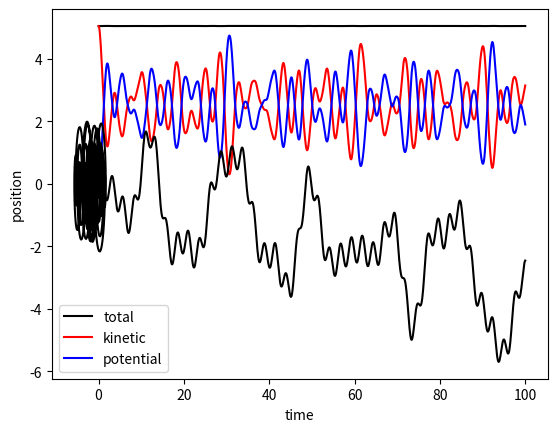

The script that saved this image:
import numpy as np
import numpy.random as rng
import matplotlib.pyplot as plt
from matplotlib import cm

# TEST: velocity Verlet for harmonic oscillator

"""

def velocity_verlet(x_old, v_old, acc, dt):
    a_old = acc(x_old)
    x_new = x_old + dt*v_old + 0.5*dt*dt*a_old
    a_new = acc(x_new)
    v_new = v_old + 0.5*dt*( a_old + a_new )
    return x_new, v_new

omega = 1.0
m = 1.0
acc = lambda x : -(omega*omega/m)*x

x_0 = 0.0
v_0 = 1.0

dt = 0.1
T = 10

N = int(T/dt)
x = np.empty(N+1)
x[0] = x_0
v = np.empty(N+1)
v[0] = v_0

for k in range(N) :
    x[k+1], v[k+1] = velocity_verlet(x[k], v[k], acc, dt)

"""

"""
    Set of parameters to test:
    [1]
        cutoff = 1.0
        alpha = 1.0
        N = 10, 100, 500
        dt = 0.1
        T = 100.0
    [2]
        cutoff = 1.0, 10.0, 100.0
        alpha = 1.0
        N = 1000
        dt = 0.005
        T = 25.0
"""

def spectral_density(freq, coeff, cutoff):
    return freq*coeff*(freq<cutoff)

high_cut_off = 1.0
alpha = 1.0

SD = lambda w : spectral_density(w, alpha, high_cut_off)

# Number of independent oscillator
N = 10

dw = high_cut_off/N
w = np.zeros(N+1)
# Staggered frequencies
# w[1:] = np.linspace(0.0, high_cut_off-dw, N) + 0.5*dw
# Nodal frequencies
w[1:] = np.linspace(dw, high_cut_off, N)
t_rec = 2*np.pi/dw

# TEST
# print('Discrete frequencies values:')
# print(w)
print('Estimate recurrence time:')
print(t_rec)

c = np.zeros(N+1)
# Explicit Ohmic sd
# c[1:] = np.sqrt(alpha*dw*2.0/np.pi) * w[1:]
# Generic sd
c[1:] = np.sqrt( 2.0*w[1:]*dw*SD(w[1:])/np.pi )
# With counter term
# c[0] = -2*alpha*high_cut_off/np.pi
c[0] = - np.sum( (c[1:]**2) / (w[1:]**2) )
# Without counter term
# c[0] = 0.0
# print(c)

m = np.ones(N+1)
m[0] = 0.1
acc_0 = lambda x : np.inner(c, x)/m[0]
acc_k = lambda x, k : c[k]*x[0] - (w[k]**2)*x[k]
def acc(x) :
    a = np.zeros(N+1)
    a[0] = acc_0(x)
    for k in range(1,N+1) :
        a[k] = acc_k(x,k)
    return a

# Lambda expressions for kinetic, potential and energy
kin_ener = lambda v : 0.5 * np.sum( m*v**2 )
pot_ener = lambda x : 0.5 * np.sum( ( w[1:]*x[1:] - (c[1:]/w[1:])*x[0] )**2 )
tot_ener = lambda x, v : kin_ener(v) + pot_ener(x)

# Initial positions (zeros)
x_init = np.zeros(N+1)
v_init = np.zeros(N+1)

# Initial velocities given initial kinetic energy
beta = 1.0
K_s = 0.5*N/beta
v_init = rng.normal(0.0, 1.0, N+1)
# v_init[1:] = np.sqrt( K_s / kin_ener(v_init[1:]) ) * v_init[1:]
# v_init[0] = 0.0
v_init[1:] = np.sqrt( 2.0 * K_s / np.sum( v_init[1:]**2 ) ) * v_init[1:]
v_init[0] = 1.0

def velocity_verlet(x_old, v_old, acc, dt):
    a_old = acc(x_old)
    x_new = x_old + dt*v_old + 0.5*dt*dt*a_old
    a_new = acc(x_new)
    v_new = v_old + 0.5*dt*( a_old + a_new )
    return x_new, v_new

dt = 0.1

# Ensure stability for the numerical algorithm
recall_freq = max( np.sqrt(-c[0]), high_cut_off )
print('Max. recall frequency:')
print(recall_freq)
assert dt < 2.0 / recall_freq, "Time step is too large!"

T = 100
M = int(T/dt)-1
t_vec = np.linspace(0,T,M+1)

# Number of thermostat steps
M_thermo = 10

x_old = x_init
v_old = v_init
x_par = []
x_par.append(x_old[0])
v_par = []
v_par.append(v_old[0])

# Energy vectors
K = []
K.append( kin_ener(v_old) )
P = []
P.append( pot_ener(x_old) )
H = []
H.append( tot_ener(x_old, v_old) )

# TEST
print('Initial total energy:')
print(H[0])

for n in range(M) :
    x_new, v_new = velocity_verlet(x_old, v_old, acc, dt)
    x_par.append(x_new[0])
    v_par.append(v_new[0])
    K.append( kin_ener(v_new) )
    P.append( pot_ener(x_new) )
    H.append( tot_ener(x_new, v_new) )
    # if n % M_thermo == 0 :
    #     v_new[1:] = np.sqrt( K_s / kin_ener(v_new[1:]) ) * v_new[1:]
    x_old = x_new
    v_old = v_new

x_par = np.array(x_par)
# print(x_par)
v_par = np.array(v_par)
# print(v_par)

# Construct recurrence map
eps = 0.02
"""
R = np.zeros((M+1,M+1), dtype=int)
for i in range(M+1) :
    for j in range(M+1) :
        R[i,j] = np.abs(x_par[i]-x_par[j]) <= eps
"""
Xi = np.outer( x_par, np.ones(M+1) )
Xj = np.outer( np.ones(M+1), x_par )
diff = np.abs( Xi-Xj )
R = (diff<=eps).astype(int)

plt.plot(t_vec, H, 'k-', label='total')
plt.plot(t_vec, K, 'r-', label='kinetic')
plt.plot(t_vec, P, 'b-', label='potential')
plt.xlabel('time')
plt.ylabel('energy')
# plt.ylim([0, 3.0*H[0]])
plt.legend()
plt.show()

plt.plot(x_par, v_par, 'k-')
plt.xlabel('position')
plt.ylabel('velocity')
plt.show()

plt.plot(t_vec, x_par, 'k-')
plt.xlabel('time')
plt.ylabel('position')
plt.show()

"""
plt.matshow(R, cmap=cm.binary)
# plt.axis('equal')
plt.show()
"""
